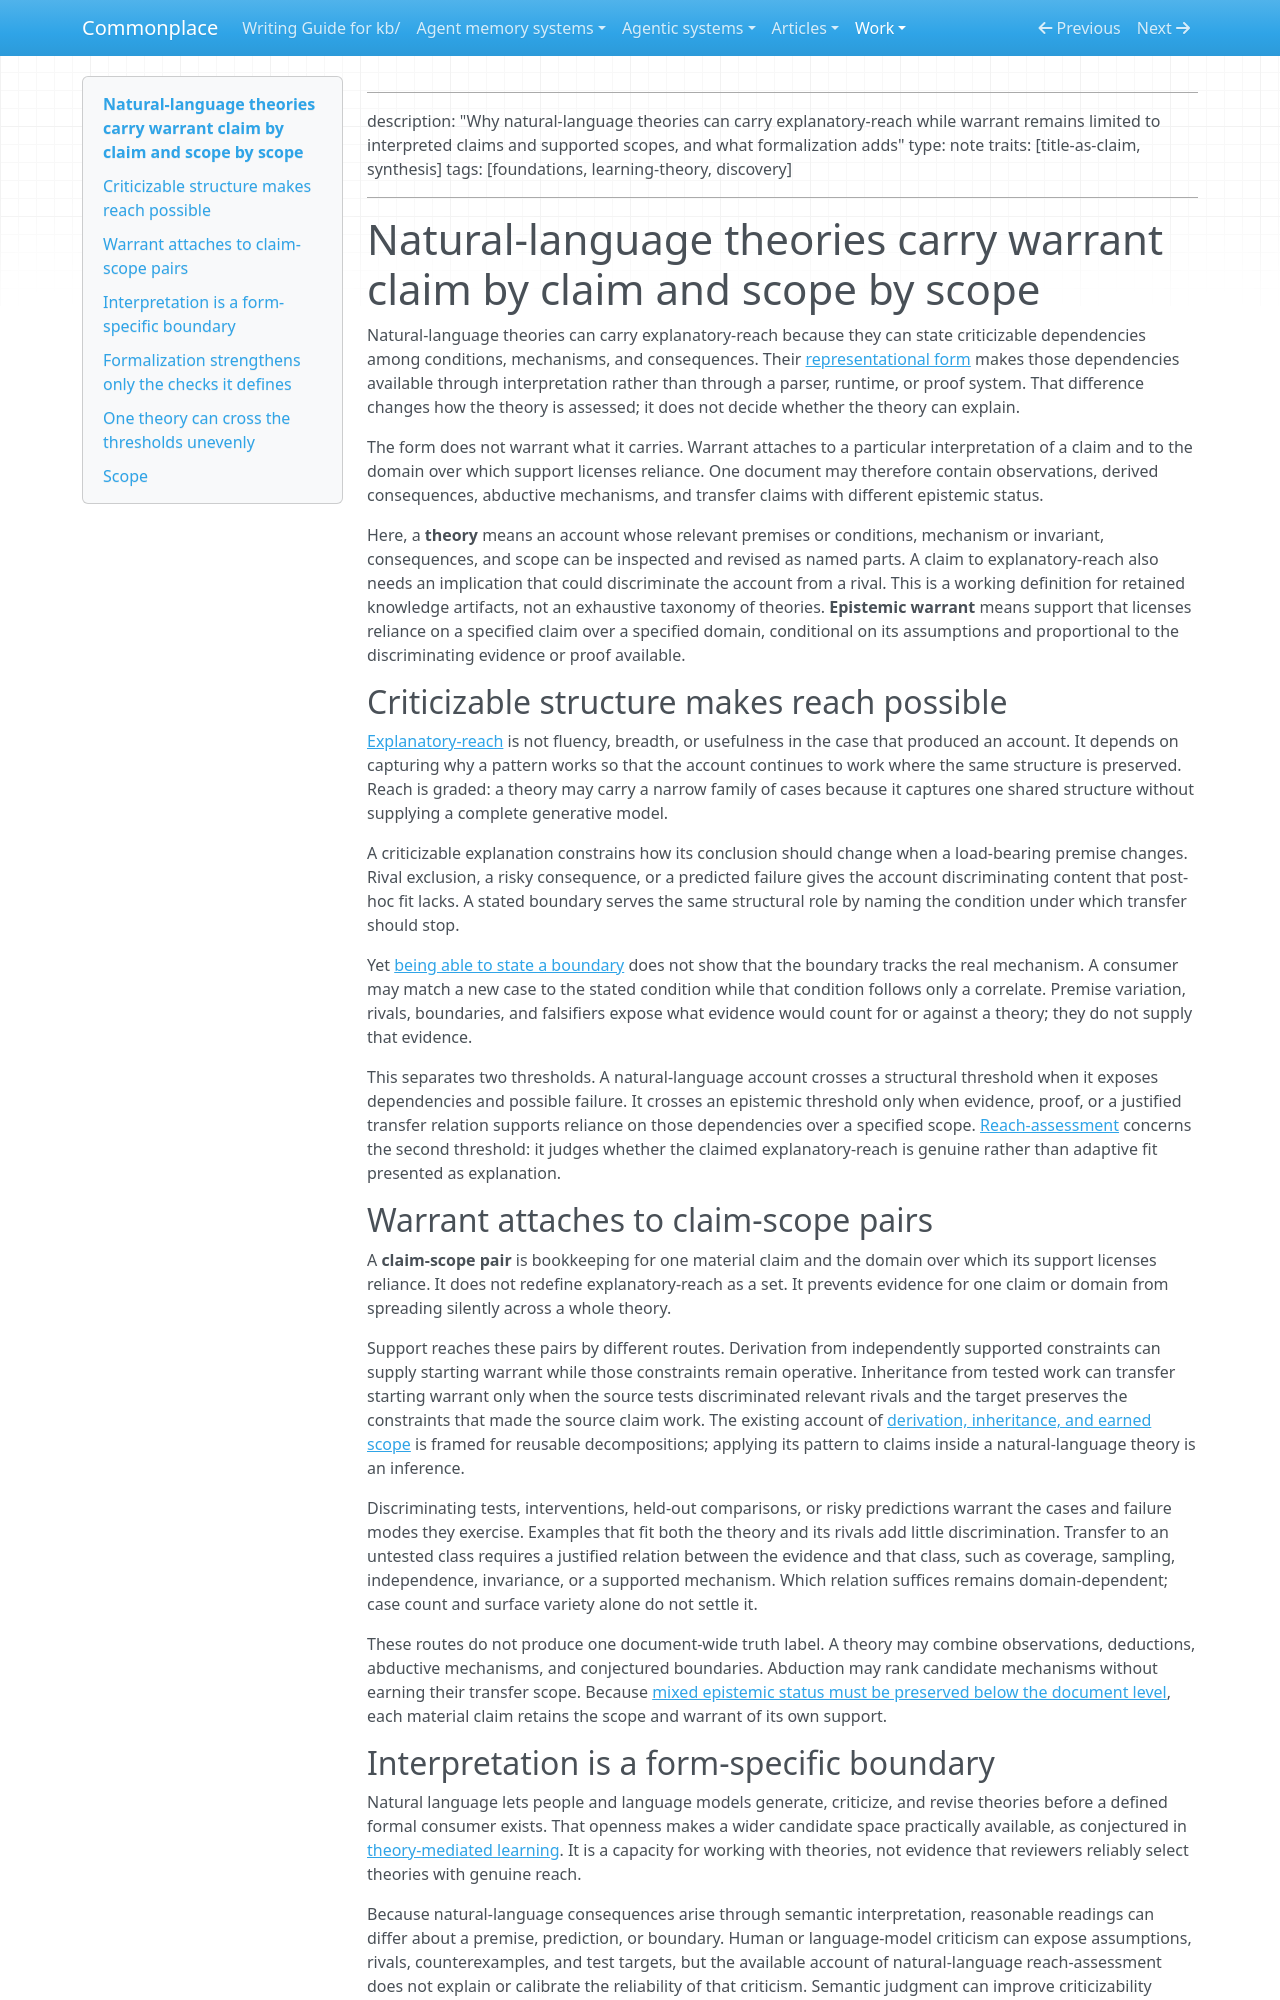

repository: zby/commonplace · page: work/natural-language-theory-human-agent-contribution/evidence/natural-language-theories-carry-warrant-claim-by-claim.snapshot/index.html · generator: mkdocs

<!-- Frozen copy of kb/notes/natural-language-theories-carry-warrant-claim-by-claim.md, captured 2026-08-18. Do not update this evidence file when the source changes. -->

---
description: "Why natural-language theories can carry explanatory-reach while warrant remains limited to interpreted claims and supported scopes, and what formalization adds"
type: note
traits: [title-as-claim, synthesis]
tags: [foundations, learning-theory, discovery]
---

# Natural-language theories carry warrant claim by claim and scope by scope

Natural-language theories can carry explanatory-reach because they can state criticizable dependencies among conditions, mechanisms, and consequences. Their [representational form](./definitions/representational-form.md) makes those dependencies available through interpretation rather than through a parser, runtime, or proof system. That difference changes how the theory is assessed; it does not decide whether the theory can explain.

The form does not warrant what it carries. Warrant attaches to a particular interpretation of a claim and to the domain over which support licenses reliance. One document may therefore contain observations, derived consequences, abductive mechanisms, and transfer claims with different epistemic status.

Here, a **theory** means an account whose relevant premises or conditions, mechanism or invariant, consequences, and scope can be inspected and revised as named parts. A claim to explanatory-reach also needs an implication that could discriminate the account from a rival. This is a working definition for retained knowledge artifacts, not an exhaustive taxonomy of theories. **Epistemic warrant** means support that licenses reliance on a specified claim over a specified domain, conditional on its assumptions and proportional to the discriminating evidence or proof available.

## Criticizable structure makes reach possible

[Explanatory-reach](./first-principles-reasoning-selects-for-explanatory-reach-over.md) is not fluency, breadth, or usefulness in the case that produced an account. It depends on capturing why a pattern works so that the account continues to work where the same structure is preserved. Reach is graded: a theory may carry a narrow family of cases because it captures one shared structure without supplying a complete generative model.

A criticizable explanation constrains how its conclusion should change when a load-bearing premise changes. Rival exclusion, a risky consequence, or a predicted failure gives the account discriminating content that post-hoc fit lacks. A stated boundary serves the same structural role by naming the condition under which transfer should stop.

Yet [being able to state a boundary](./abstract-an-experience-only-when-you-can-state-the-boundary.md) does not show that the boundary tracks the real mechanism. A consumer may match a new case to the stated condition while that condition follows only a correlate. Premise variation, rivals, boundaries, and falsifiers expose what evidence would count for or against a theory; they do not supply that evidence.

This separates two thresholds. A natural-language account crosses a structural threshold when it exposes dependencies and possible failure. It crosses an epistemic threshold only when evidence, proof, or a justified transfer relation supports reliance on those dependencies over a specified scope. [Reach-assessment](./definitions/reach-assessment.md) concerns the second threshold: it judges whether the claimed explanatory-reach is genuine rather than adaptive fit presented as explanation.

## Warrant attaches to claim-scope pairs

A **claim-scope pair** is bookkeeping for one material claim and the domain over which its support licenses reliance. It does not redefine explanatory-reach as a set. It prevents evidence for one claim or domain from spreading silently across a whole theory.

Support reaches these pairs by different routes. Derivation from independently supported constraints can supply starting warrant while those constraints remain operative. Inheritance from tested work can transfer starting warrant only when the source tests discriminated relevant rivals and the target preserves the constraints that made the source claim work. The existing account of [derivation, inheritance, and earned scope](./derivation-and-inheritance-give-starting-warrant-earns-scope.md) is framed for reusable decompositions; applying its pattern to claims inside a natural-language theory is an inference.

Discriminating tests, interventions, held-out comparisons, or risky predictions warrant the cases and failure modes they exercise. Examples that fit both the theory and its rivals add little discrimination. Transfer to an untested class requires a justified relation between the evidence and that class, such as coverage, sampling, independence, invariance, or a supported mechanism. Which relation suffices remains domain-dependent; case count and surface variety alone do not settle it.

These routes do not produce one document-wide truth label. A theory may combine observations, deductions, abductive mechanisms, and conjectured boundaries. Abduction may rank candidate mechanisms without earning their transfer scope. Because [mixed epistemic status must be preserved below the document level](./mixed-epistemic-status-must-be-preserved-below-the-document-level.md), each material claim retains the scope and warrant of its own support.
